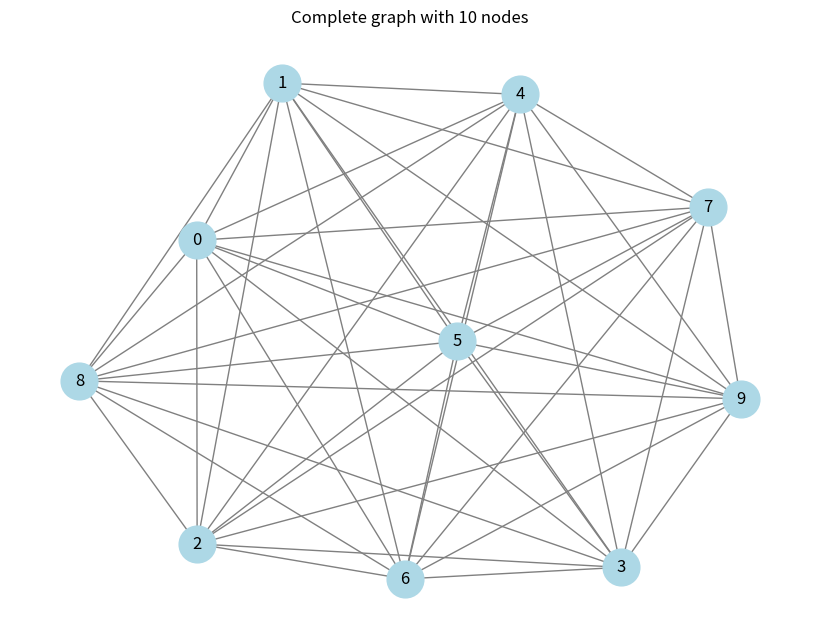

The matplotlib source for this figure:
#!/usr/bin/env python3
# -*- coding: utf-8 -*-
"""
Created on Sun Jul 13 23:54:05 2025

@author: Carolina Ale
"""

import networkx as nx
import matplotlib.pyplot as plt

eNe = 10

# Creating a complete graph (all nodes connected)
G = nx.complete_graph(eNe)

# Drawing the graph
plt.figure(figsize=(8, 6))
nx.draw(G, with_labels=True, node_color='lightblue', edge_color='gray', node_size=700, font_size=12)
plt.title(f'Complete graph with {eNe} nodes')
plt.show()
